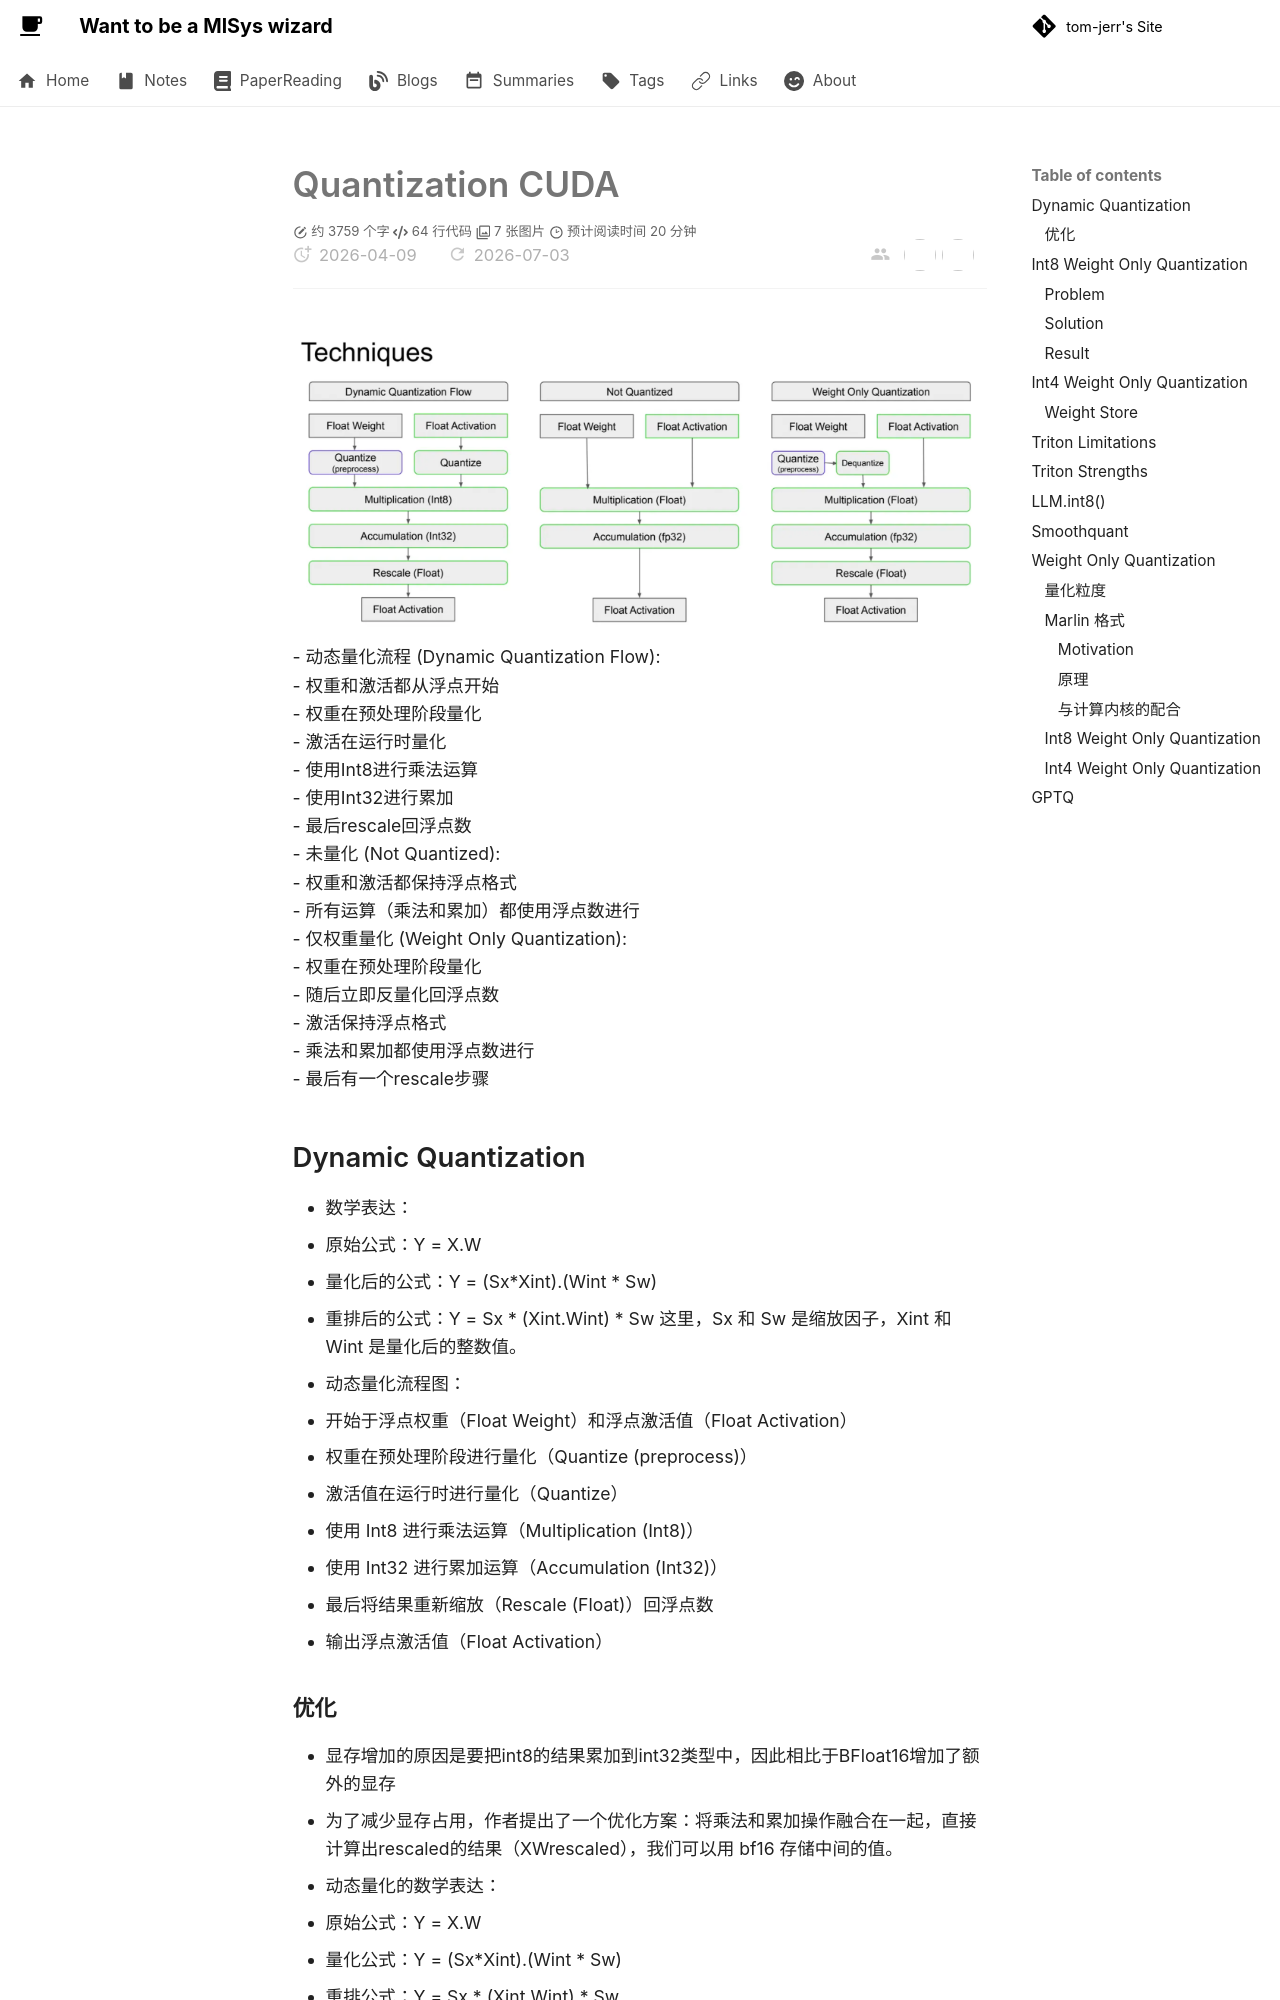

repository: tom-jerr/tom-jerr.github.io · page: cuda/quantization cuda/index.html · generator: mkdocs

# Quantization CUDA

![](img/quantization.png)
- 动态量化流程 (Dynamic Quantization Flow):
  - 权重和激活都从浮点开始
  - 权重在预处理阶段量化
  - 激活在运行时量化
  - 使用Int8进行乘法运算
  - 使用Int32进行累加
  - 最后rescale回浮点数
- 未量化 (Not Quantized):
  - 权重和激活都保持浮点格式
  - 所有运算（乘法和累加）都使用浮点数进行
- 仅权重量化 (Weight Only Quantization):
  - 权重在预处理阶段量化
  - 随后立即反量化回浮点数
  - 激活保持浮点格式
  - 乘法和累加都使用浮点数进行
  - 最后有一个rescale步骤

## Dynamic Quantization
- 数学表达：
  - 原始公式：Y = X.W
  - 量化后的公式：Y = (Sx*Xint).(Wint * Sw)
  - 重排后的公式：Y = Sx * (Xint.Wint) * Sw 这里，Sx 和 Sw 是缩放因子，Xint 和 Wint 是量化后的整数值。
- 动态量化流程图：
  - 开始于浮点权重（Float Weight）和浮点激活值（Float Activation）
  - 权重在预处理阶段进行量化（Quantize (preprocess)）
  - 激活值在运行时进行量化（Quantize）
  - 使用 Int8 进行乘法运算（Multiplication (Int8)）
  - 使用 Int32 进行累加运算（Accumulation (Int32)）
  - 最后将结果重新缩放（Rescale (Float)）回浮点数
  - 输出浮点激活值（Float Activation）
